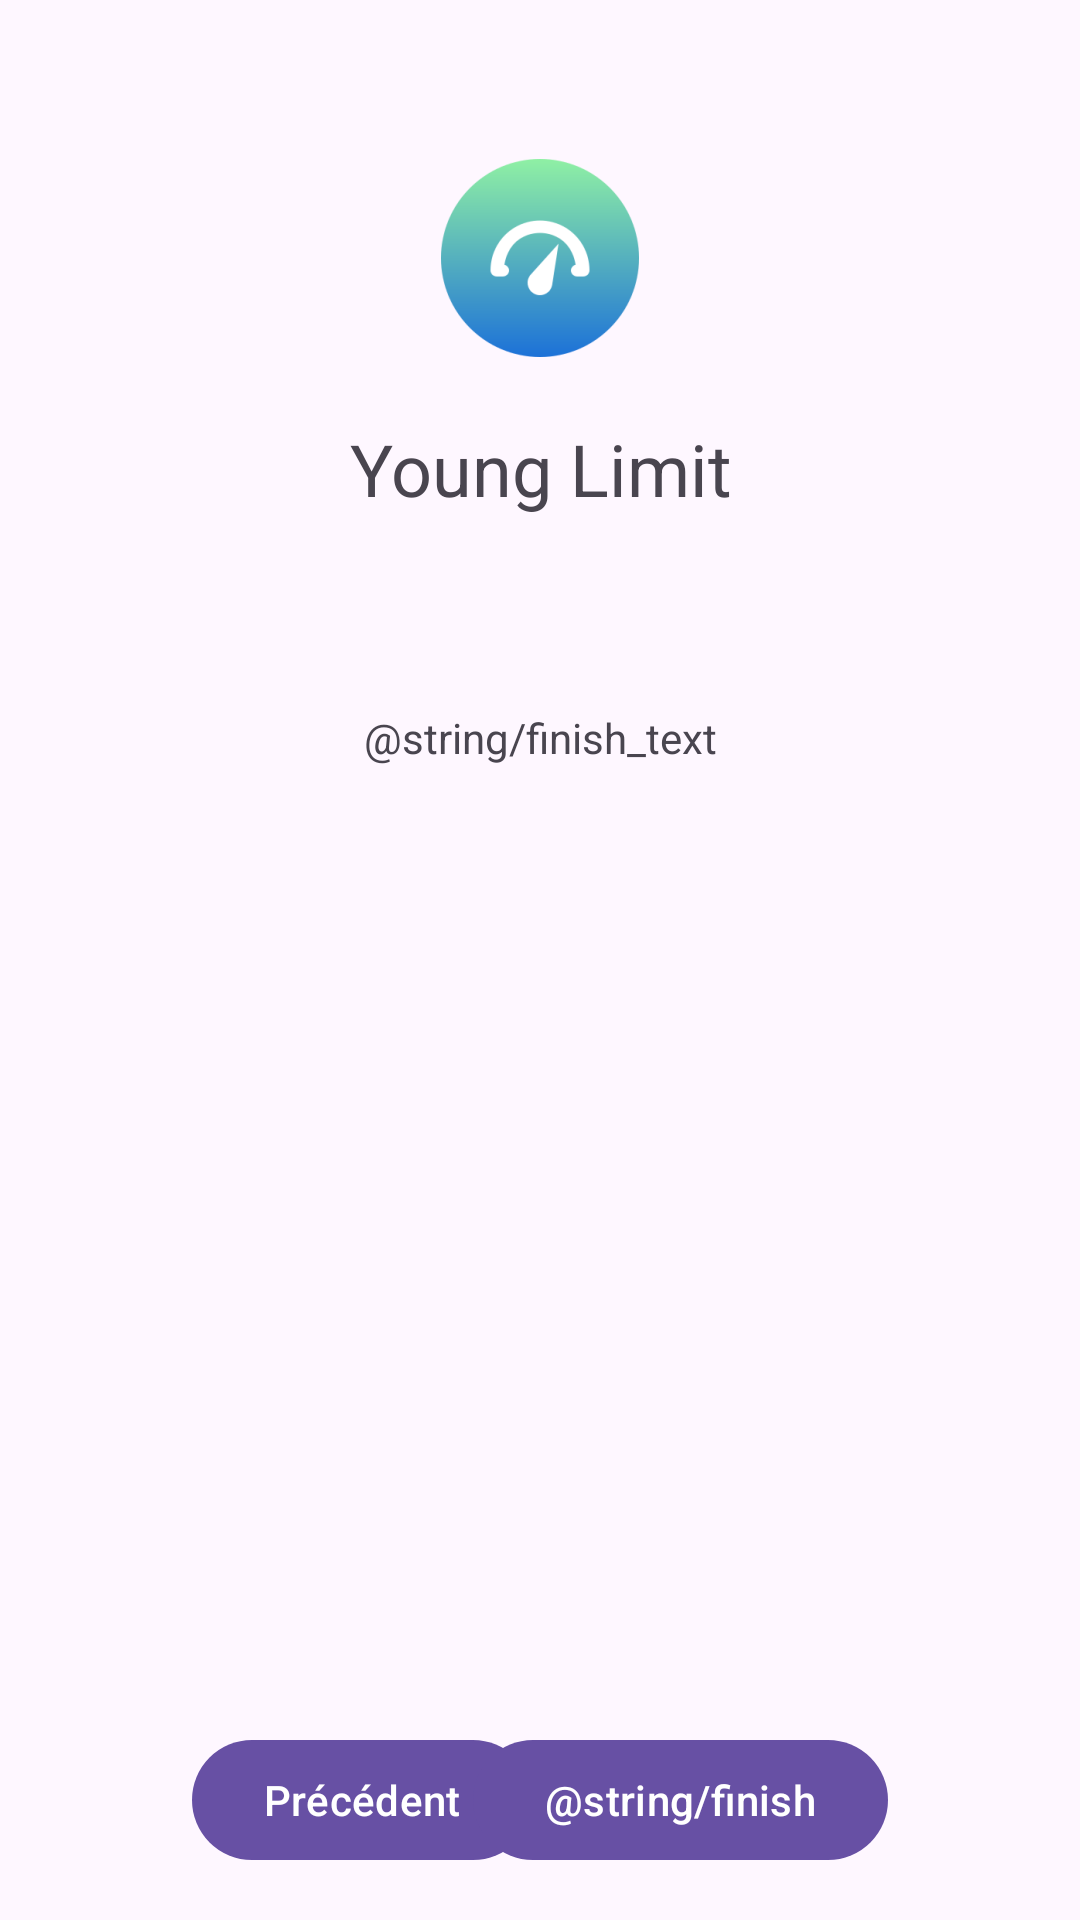

Reconstruct the res/layout file that produces this screen, plus the resources it refers to.
<!-- AndroidManifest.xml: application theme Theme.YoungLimit -->
<!-- res/layout/fragment_finish.xml -->
<?xml version="1.0" encoding="utf-8"?>
<androidx.constraintlayout.widget.ConstraintLayout xmlns:android="http://schemas.android.com/apk/res/android"
    xmlns:app="http://schemas.android.com/apk/res-auto"
    xmlns:tools="http://schemas.android.com/tools"
    android:id="@+id/frameLayout"
    android:layout_width="match_parent"
    android:layout_height="match_parent"
    tools:context=".fragments.FragmentWelcome">

    <ImageView
        android:id="@+id/app_logo"
        android:layout_width="wrap_content"
        android:layout_height="wrap_content"
        android:layout_marginTop="32dp"
        android:contentDescription="@string/app_name"
        android:src="@mipmap/ic_launcher_foreground"
        app:layout_constraintEnd_toEndOf="parent"
        app:layout_constraintHorizontal_bias="0.5"
        app:layout_constraintStart_toStartOf="parent"
        app:layout_constraintTop_toTopOf="parent" />

    <TextView
        android:id="@+id/textView"
        android:layout_width="wrap_content"
        android:layout_height="wrap_content"
        android:text="@string/app_name"
        android:textAlignment="center"
        android:textSize="24sp"
        app:layout_constraintEnd_toEndOf="parent"
        app:layout_constraintHorizontal_bias="0.5"
        app:layout_constraintStart_toStartOf="parent"
        app:layout_constraintTop_toBottomOf="@+id/app_logo" />

    <TextView
        android:id="@+id/textView3"
        android:layout_width="wrap_content"
        android:layout_height="wrap_content"
        android:layout_marginStart="8dp"
        android:layout_marginTop="64dp"
        android:layout_marginEnd="8dp"
        android:text="@string/finish_text"
        android:textAlignment="center"
        app:layout_constraintEnd_toEndOf="parent"
        app:layout_constraintHorizontal_bias="0.5"
        app:layout_constraintStart_toStartOf="parent"
        app:layout_constraintTop_toBottomOf="@+id/textView" />

    <com.google.android.material.button.MaterialButton
        android:id="@+id/previous"
        android:layout_width="wrap_content"
        android:layout_height="wrap_content"
        android:layout_marginStart="64dp"
        android:layout_marginBottom="16dp"
        android:text="@string/previous"
        app:layout_constraintBottom_toBottomOf="parent"
        app:layout_constraintStart_toStartOf="parent" />

    <com.google.android.material.button.MaterialButton
        android:id="@+id/next"
        android:layout_width="wrap_content"
        android:layout_height="wrap_content"
        android:layout_marginEnd="64dp"
        android:layout_marginBottom="16dp"
        android:text="@string/finish"
        app:layout_constraintBottom_toBottomOf="parent"
        app:layout_constraintEnd_toEndOf="parent" />

</androidx.constraintlayout.widget.ConstraintLayout>
<!-- resources referenced by this layout -->
<resources>
  <!-- mipmap ic_launcher_foreground: webp bitmap (mipmap-hdpi, 3146 bytes) -->
  <string name="app_name" translatable="false">Young Limit</string>
  <string name="finish">Finish</string>
  <string name="finish_text">You have completed setting up Young Limit. you can now use the app! If you want to change your choices later, go to the application settings. Good road !</string>
  <string name="previous">Précédent</string>
  <style name="Theme.YoungLimit" parent="Base.Theme.YoungLimit" />
  <style name="Base.Theme.YoungLimit" parent="Theme.Material3.DayNight.NoActionBar">
          
          
      </style>
</resources>
